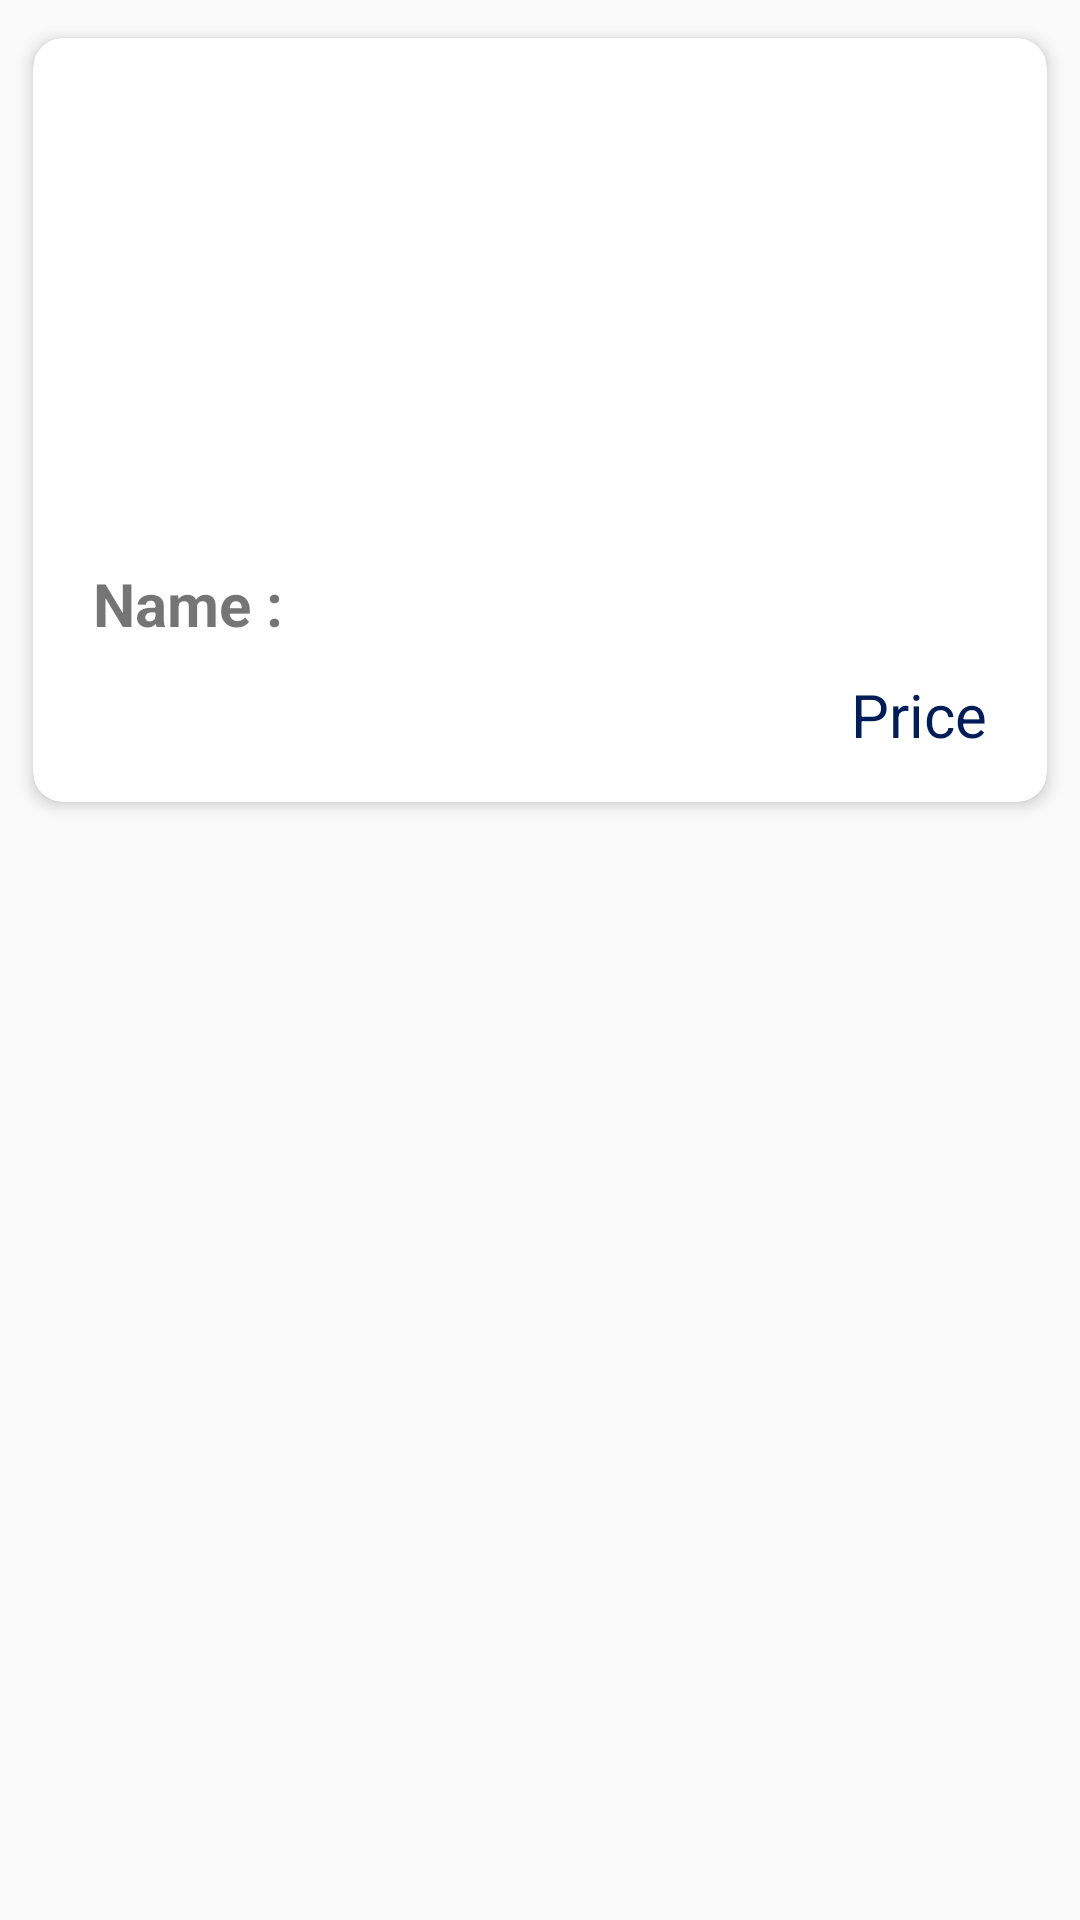

Reconstruct the res/layout file that produces this screen, plus the resources it refers to.
<!-- AndroidManifest.xml: application theme AppTheme -->
<!-- res/layout/activity_show_all_book.xml -->
<?xml version="1.0" encoding="utf-8"?>
<RelativeLayout
    xmlns:android="http://schemas.android.com/apk/res/android"
    android:layout_width="200dp"
    android:layout_height="wrap_content"
    android:orientation="horizontal"
    xmlns:app="http://schemas.android.com/apk/res-auto">
    <androidx.cardview.widget.CardView
        android:layout_width="wrap_content"
        android:layout_height="270dp"
        android:layout_gravity="center_horizontal"
        android:layout_margin="5dp"
        android:background="#D3D1D1"
        app:cardCornerRadius="10dp"
        app:cardElevation="3dp"
        android:layout_centerHorizontal="true"
        app:cardUseCompatPadding="true"
        >
        <RelativeLayout
            android:padding="10dp"
            android:layout_width="wrap_content"
            android:layout_height="wrap_content" >

            <TextView
                android:id="@+id/cus_id"
                android:layout_width="wrap_content"
                android:layout_height="wrap_content"
                android:text="id"
                android:visibility="gone"
                />
            <ImageView
                android:id="@+id/img_book"
                android:layout_width="150dp"
                android:layout_height="150dp"
                android:layout_centerHorizontal="true"
                android:paddingTop="10dp"
                />
            <TextView
                android:id="@+id/book_name"
                android:layout_width="match_parent"
                android:layout_height="wrap_content"
                android:layout_marginTop="15dp"
                android:layout_marginLeft="20dp"
                android:layout_centerHorizontal="true"
                android:textStyle="bold"
                android:text="Name : "
                android:singleLine="true"
                android:ellipsize="end"
                android:textSize="20sp"
                android:layout_below="@+id/img_book"
                />
            <TextView
                android:id="@+id/book_price"
                android:layout_width="match_parent"
                android:layout_height="wrap_content"
                android:layout_marginLeft="20dp"
                android:layout_marginTop="10dp"
                android:layout_marginBottom="10dp"
                android:textColor="#011D57"
                android:text="Price"
                android:textSize="20sp"
                android:layout_below="@+id/book_name"
                android:layout_centerHorizontal="true"
                android:gravity="right"
                />

            
            
            
            
            
            
            
            
            
            

            
            
            
            
            
            
            
            
            
            












        </RelativeLayout>
    </androidx.cardview.widget.CardView>
</RelativeLayout>
<!-- resources referenced by this layout -->
<resources>
  <style name="AppTheme" parent="Theme.AppCompat.Light.DarkActionBar">
          
          <item name="colorPrimary">@color/navy</item>
          <item name="colorPrimaryDark">@color/colorPrimaryDark</item>
          <item name="colorAccent">@color/colorAccent</item>
      </style>
  <color name="navy">#012357</color>
  <color name="colorPrimaryDark">#3700B3</color>
  <color name="colorAccent">#03DAC5</color>
</resources>
